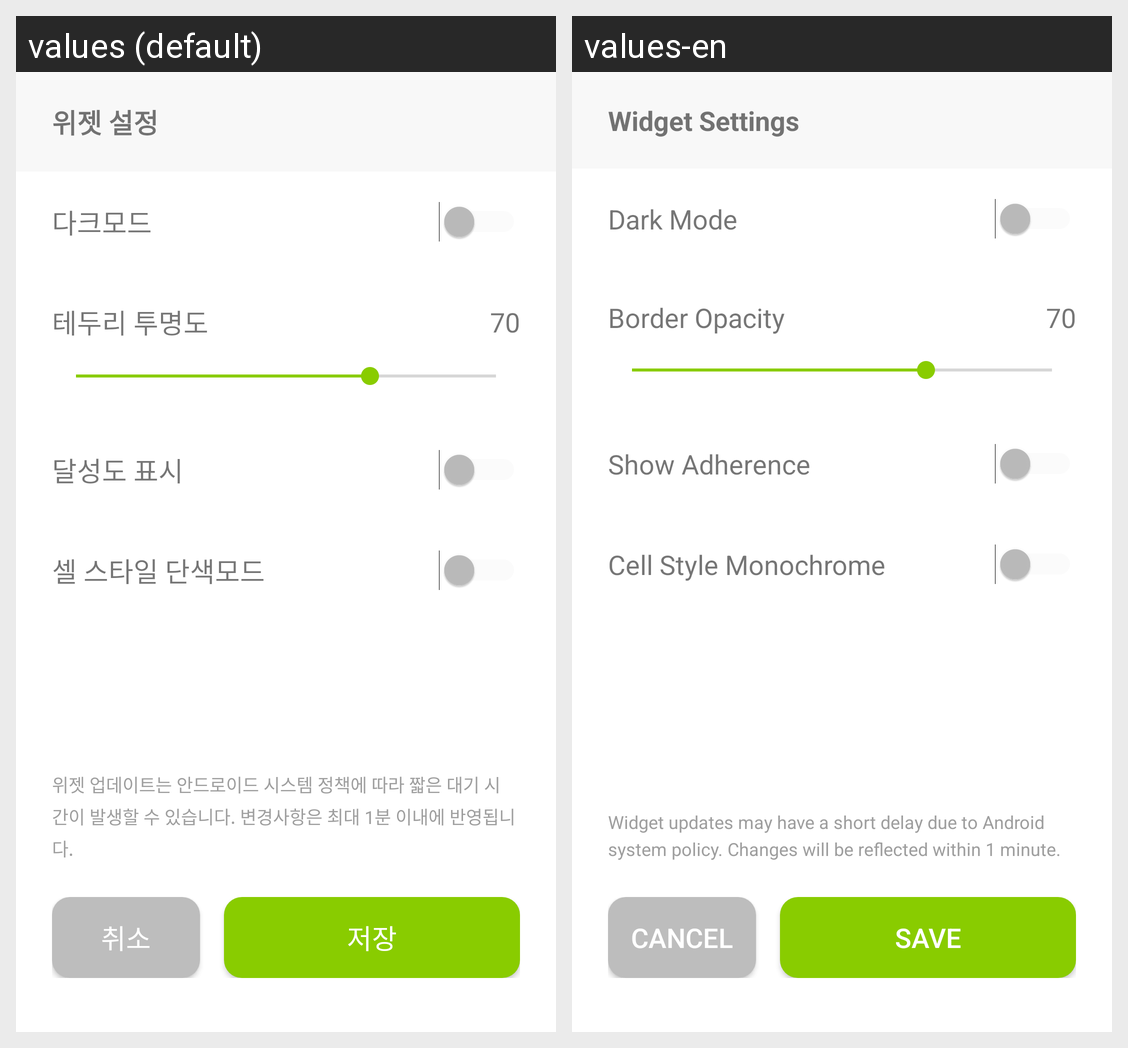

Locale-by-locale string values for the Android screen shown in this grid:
Android screen res/layout/activity_small_widget_configure.xml rendered under 2 locales, left to right: values (default), values-en. Device: Nexus 5 (rendered at 1080×1920; each locale shown at half size, 540×960, under a caption strip naming it); theme Theme.MaterialComponents.DayNight.NoActionBar.
Strings drawn on this screen, with the default value and each locale's value (text and hints the layout hard-codes, and strings that could not be matched under every locale, appear in the picture but are not listed):

widget_config_title
  values: 위젯 설정
  values-en: Widget Settings

widget_config_dark_mode
  values: 다크모드
  values-en: Dark Mode

widget_config_opacity
  values: 테두리 투명도
  values-en: Border Opacity

widget_config_adherence
  values: 달성도 표시
  values-en: Show Adherence

widget_config_palette
  values: 셀 스타일 단색모드
  values-en: Cell Style Monochrome

widget_config_notice
  values: 위젯 업데이트는 안드로이드 시스템 정책에 따라 짧은 대기 시간이 발생할 수 있습니다. 변경사항은 최대 1분 이내에 반영됩니다.
  values-en: Widget updates may have a short delay due to Android system policy. Changes will be reflected within 1 minute.

widget_config_cancel
  values: 취소
  values-en: Cancel

widget_config_save
  values: 저장
  values-en: Save
